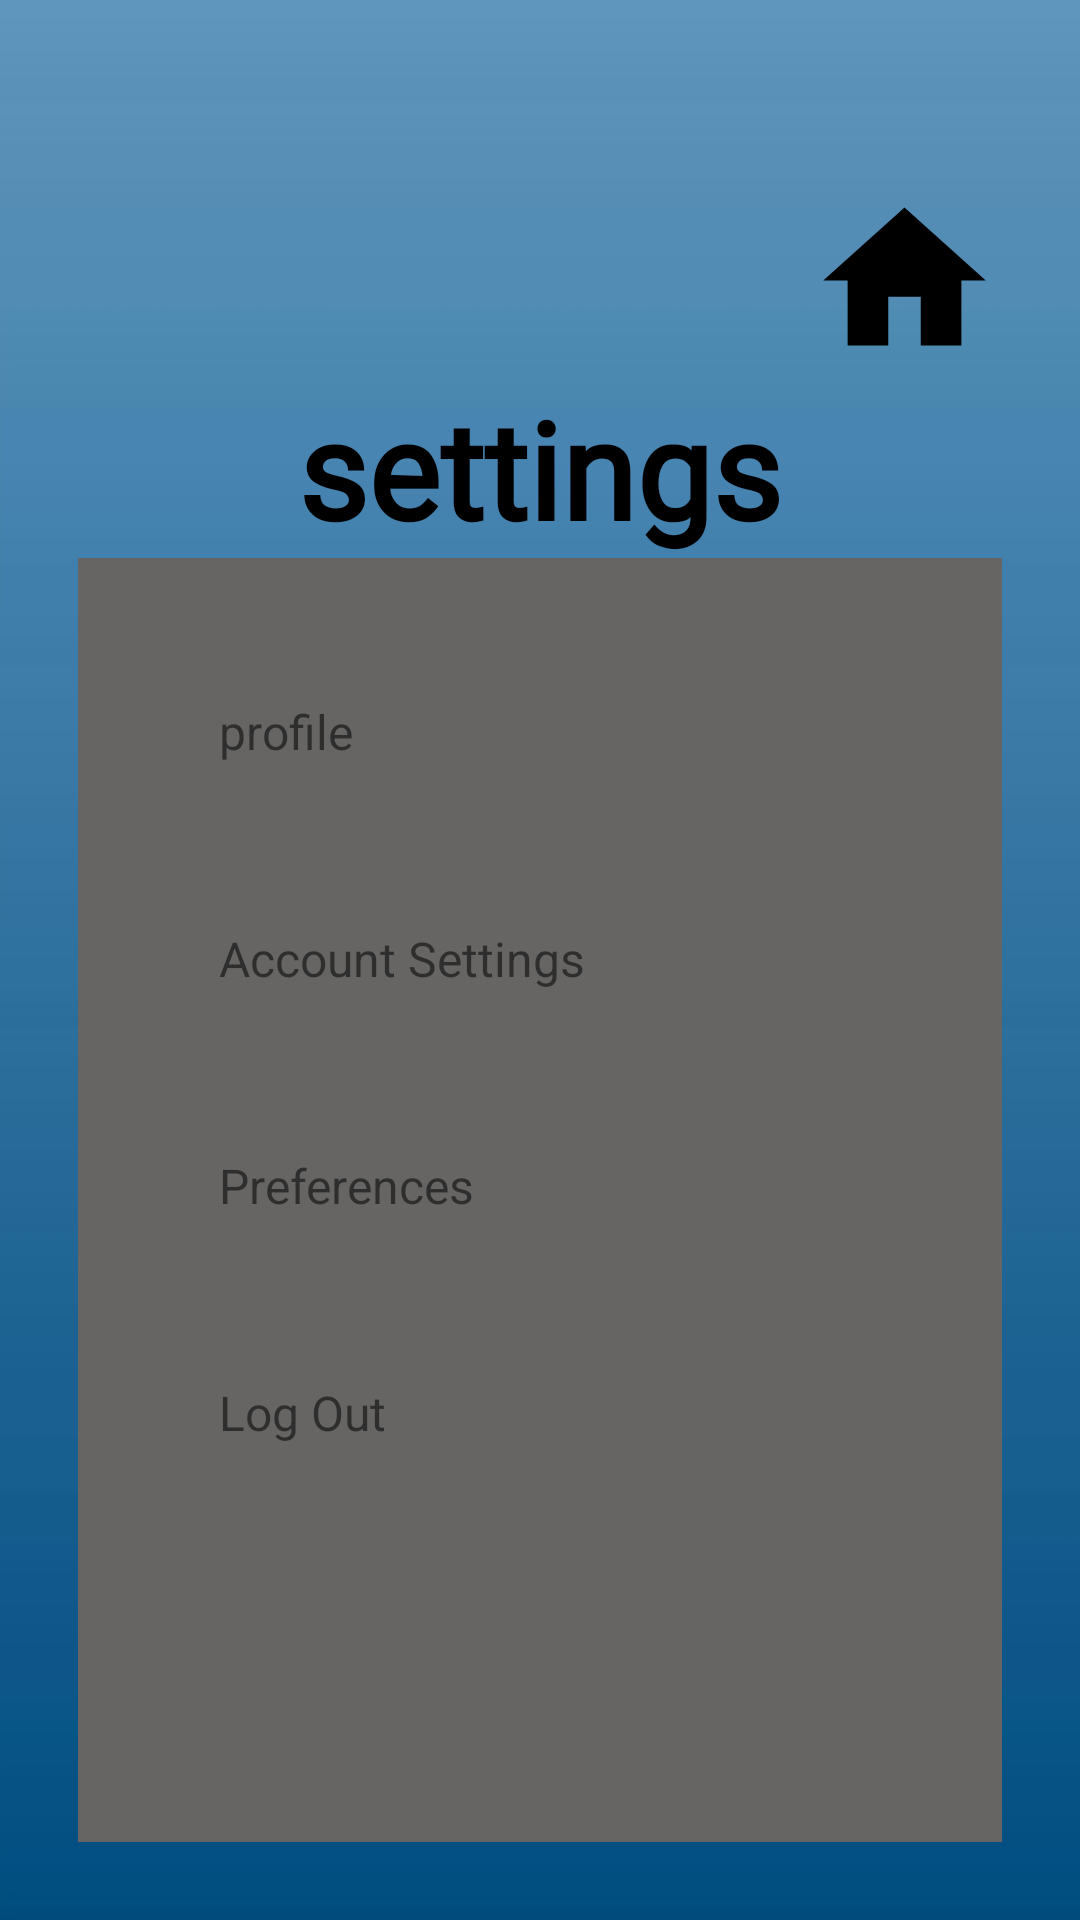

Produce the Android XML layout that renders to this screen, including the resource entries it uses.
<!-- AndroidManifest.xml: application theme Theme.MaterialComponents.Light.NoActionBar -->
<!-- res/layout/activity_preference.xml -->
<?xml version="1.0" encoding="utf-8"?>
<LinearLayout
    xmlns:android="http://schemas.android.com/apk/res/android"
    xmlns:app="http://schemas.android.com/apk/res-auto"
    xmlns:tools="http://schemas.android.com/tools"
    android:id="@+id/main"
    android:layout_width="match_parent"
    android:layout_height="match_parent"
    android:orientation="vertical"
    android:padding="26dp"
    android:background="@drawable/bluesh"
    tools:context=".preference">

    <RelativeLayout
        android:paddingTop="35dp"
        android:layout_width="match_parent"
        android:layout_height="wrap_content">


        <ImageView
            android:id="@+id/home"
            android:src="@drawable/home"
            android:layout_width="65dp"
            android:layout_height="65dp"
            android:layout_alignParentEnd="true"/>
    </RelativeLayout>
    <TextView
        android:id="@+id/setting"
        android:layout_width="wrap_content"
        android:layout_height="wrap_content"
        android:text="@string/settings"
        android:textSize="45sp"
        android:fontFamily="@font/stylish_text"
        android:textColor="@color/black"
        android:textStyle="bold"
        android:layout_gravity="center_horizontal"/>

    <RelativeLayout
        android:layout_width="match_parent"
        android:background="@color/light_gray"
        android:layout_height="match_parent"
        android:padding="25dp">


        <TextView
            android:id="@+id/profile"
            android:layout_width="match_parent"
            android:layout_height="wrap_content"
            android:text="@string/profile"
            android:textSize="16sp"
            android:padding="22dp"
            android:background="@color/light_gray"
            android:layout_marginBottom="10dp" />

        <TextView
            android:id="@+id/account_settings"
            android:layout_width="match_parent"
            android:layout_height="wrap_content"
            android:text="Account Settings"
            android:textSize="16sp"
            android:padding="22dp"
            android:background="@color/light_gray"
            android:layout_marginBottom="10dp"
            android:layout_below="@id/profile"
            />

        <TextView
            android:id="@+id/preferences"
            android:layout_width="match_parent"
            android:layout_height="wrap_content"
            android:text="Preferences"
            android:textSize="16sp"
            android:padding="22dp"
            android:layout_marginBottom="10dp"
            android:background="@color/light_gray"
            android:layout_below="@id/account_settings"/>
        <TextView
            android:id="@+id/logout"
            android:layout_width="match_parent"
            android:layout_height="wrap_content"
            android:text="@string/logout"
            android:textSize="16sp"
            android:padding="22dp"
            android:background="@color/light_gray"
            android:layout_below="@id/preferences"/>
    </RelativeLayout>

</LinearLayout>
<!-- resources referenced by this layout -->
<resources>
  <color name="black">#000000</color>
  <color name="light_gray">#666564</color>
  <!-- drawable bluesh: png bitmap (drawable, 6031 bytes) -->
  <!-- drawable home (drawable) -->
  <vector xmlns:android="http://schemas.android.com/apk/res/android"
      android:height="24dp"
      android:width="24dp"
      android:viewportHeight="24"
      android:viewportWidth="24"
      android:tint="#000000">
  
      <path
      android:pathData="M12,0 A12,12 0 1,1 12,24 A12,12 0 1,1 12,0 Z"/>
  
      <path
          android:fillColor="@android:color/black"
          android:pathData="M10,20v-6h4v6h5v-8h3L12,3 2,12h3v8z"/>
  </vector>
  <string name="logout">Log Out</string>
  <string name="profile">profile</string>
  <string name="settings">settings</string>
</resources>
